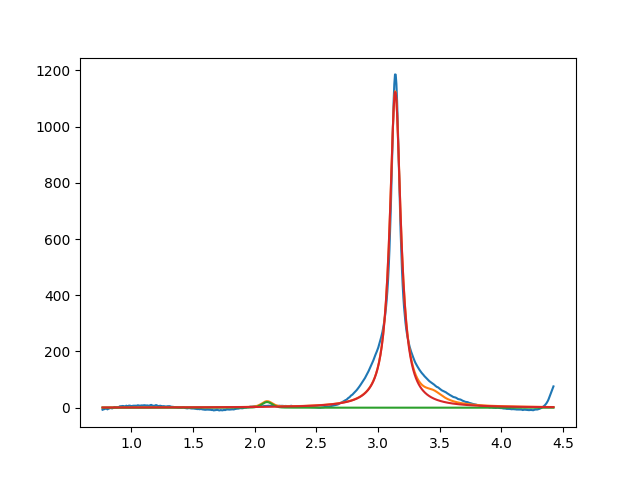

The file beside this chart, header and first rows:
2.099999987007959312e+00, 2.000000000000000355e+01, 1.000000000000000194e-01, 7.895275549379474622e-01
3.139577508956510332e+00, 1.124915639996701429e+03, 1.075692570942017035e-01, 5.456490377017376688e-41
3.450000000000000622e+00, 2.999999999999999645e+01, 1.999999999999999833e-01, 1.013179627098010539e-128
